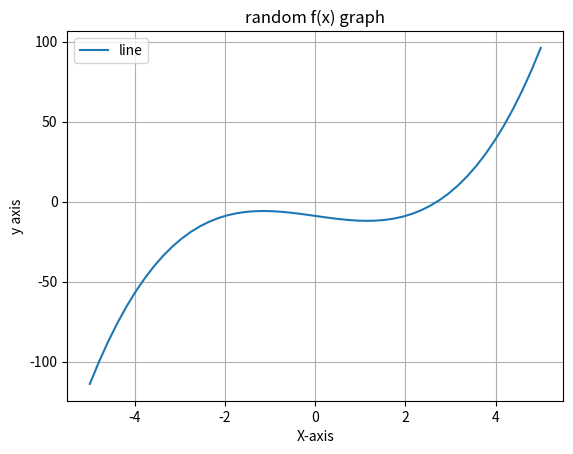

Python code for this plot:
import numpy as np
import matplotlib.pyplot as plt


def f(x):
    return x**3-4*x-9

x= np.linspace(-5,5,50)

y = f(x)

plt.plot(x,y,label = "line")
plt.title("random f(x) graph")
plt.legend()
plt.grid(True)
plt.xlabel("X-axis")
plt.ylabel("y axis")
plt.show()
